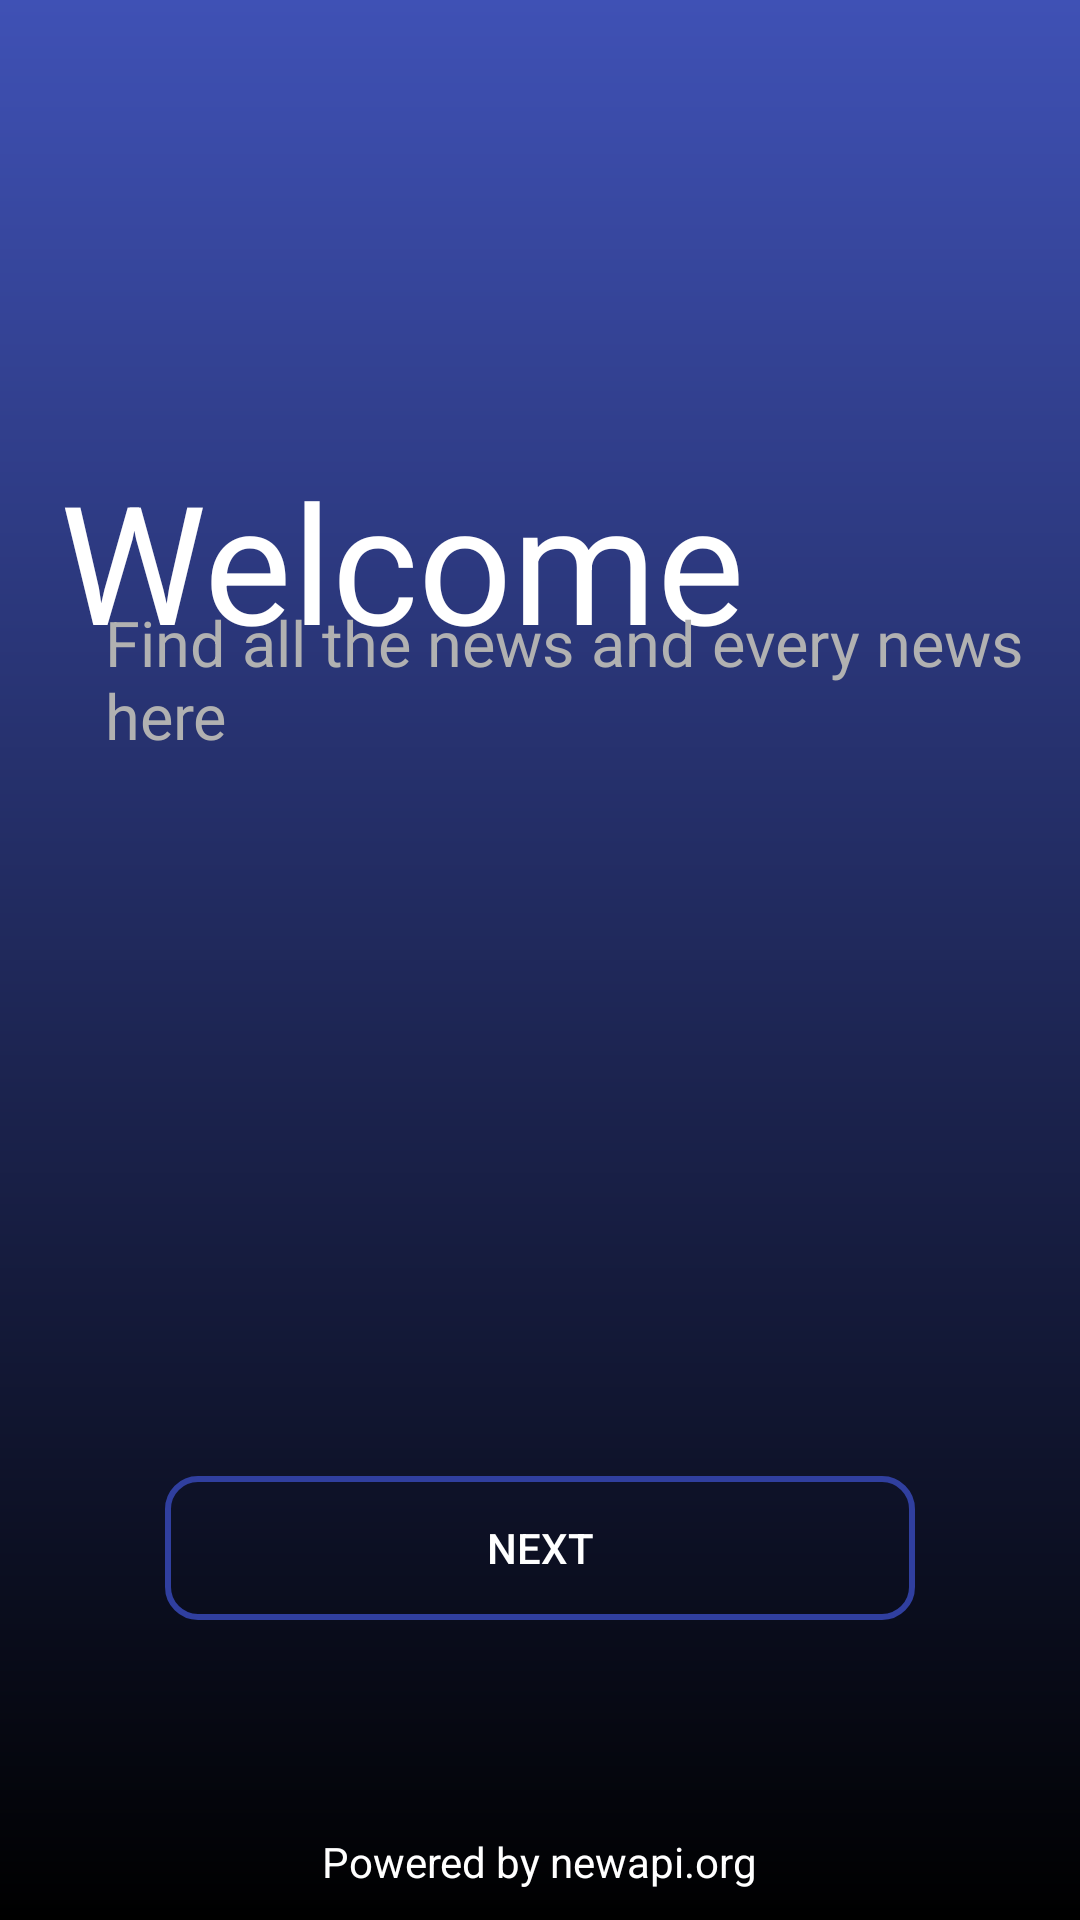

Android layout source for this screen:
<!-- AndroidManifest.xml: application theme AppTheme -->
<!-- res/layout/fragment_welcome.xml -->
<?xml version="1.0" encoding="utf-8"?>
<RelativeLayout xmlns:android="http://schemas.android.com/apk/res/android"
    android:background="@drawable/background_gradient"
    android:layout_width="match_parent"
    android:layout_height="match_parent">

    <TextView
        android:id="@+id/textView_welcome"
        android:layout_width="wrap_content"
        android:layout_height="wrap_content"
        android:layout_marginTop="150dp"
        android:layout_marginStart="20dp"
        android:layout_marginLeft="20dp"
        android:textColor="@color/white"
        android:text="@string/welcome"
        android:textSize="55sp"/>

    <TextView
        android:id="@+id/textView_subtitle"
        android:layout_width="wrap_content"
        android:layout_height="wrap_content"
        android:layout_marginTop="200dp"
        android:layout_marginStart="35dp"
        android:layout_marginLeft="35dp"
        android:textColor="@color/grey_hightlight"
        android:text="@string/subtitle"
        android:textSize="21sp"/>

    <Button
        android:id="@+id/button_next"
        android:layout_width="250dp"
        android:layout_height="wrap_content"
        android:layout_alignParentBottom="true"
        android:layout_centerHorizontal="true"
        android:layout_centerVertical="true"
        android:layout_marginBottom="100dp"
        android:background="@drawable/btn_wireframe"
        android:text="@string/next"
        android:textColor="@color/white"/>

    <TextView
        android:id="@+id/textView_powered_by"
        android:layout_width="wrap_content"
        android:layout_height="wrap_content"
        android:layout_alignParentBottom="true"
        android:layout_centerHorizontal="true"
        android:layout_marginBottom="10dp"
        android:textColor="@color/white"
        android:text="@string/news_api"/>
</RelativeLayout>
<!-- resources referenced by this layout -->
<resources>
  <color name="grey_hightlight">#b1b1b1</color>
  <color name="white">#ffffff</color>
  <!-- drawable background_gradient (drawable) -->
  <?xml version="1.0" encoding="utf-8"?>
  <shape xmlns:android="http://schemas.android.com/apk/res/android">
      <gradient
          android:angle="90"
          android:endColor="@color/colorPrimary"
          android:startColor="#000000"
          android:type="linear"/>
  </shape>
  <!-- drawable btn_wireframe (drawable) -->
  <?xml version="1.0" encoding="utf-8"?>
  <shape xmlns:android="http://schemas.android.com/apk/res/android">
      <corners android:radius="10dp" />
      <stroke android:color="@color/colorPrimaryDark" android:width="2dp"/>
  </shape>
  <string name="news_api">Powered by newapi.org</string>
  <string name="next">Next</string>
  <string name="subtitle">Find all the news and every news here</string>
  <string name="welcome">Welcome</string>
  <style name="AppTheme" parent="Theme.AppCompat.Light.NoActionBar">
          
          <item name="colorPrimary">@color/colorPrimary</item>
          <item name="colorPrimaryDark">@color/colorPrimaryDark</item>
          <item name="colorAccent">@color/colorAccent</item>
      </style>
  <color name="colorPrimary">#3F51B5</color>
  <color name="colorPrimaryDark">#303F9F</color>
  <color name="colorAccent">#FF4081</color>
</resources>
